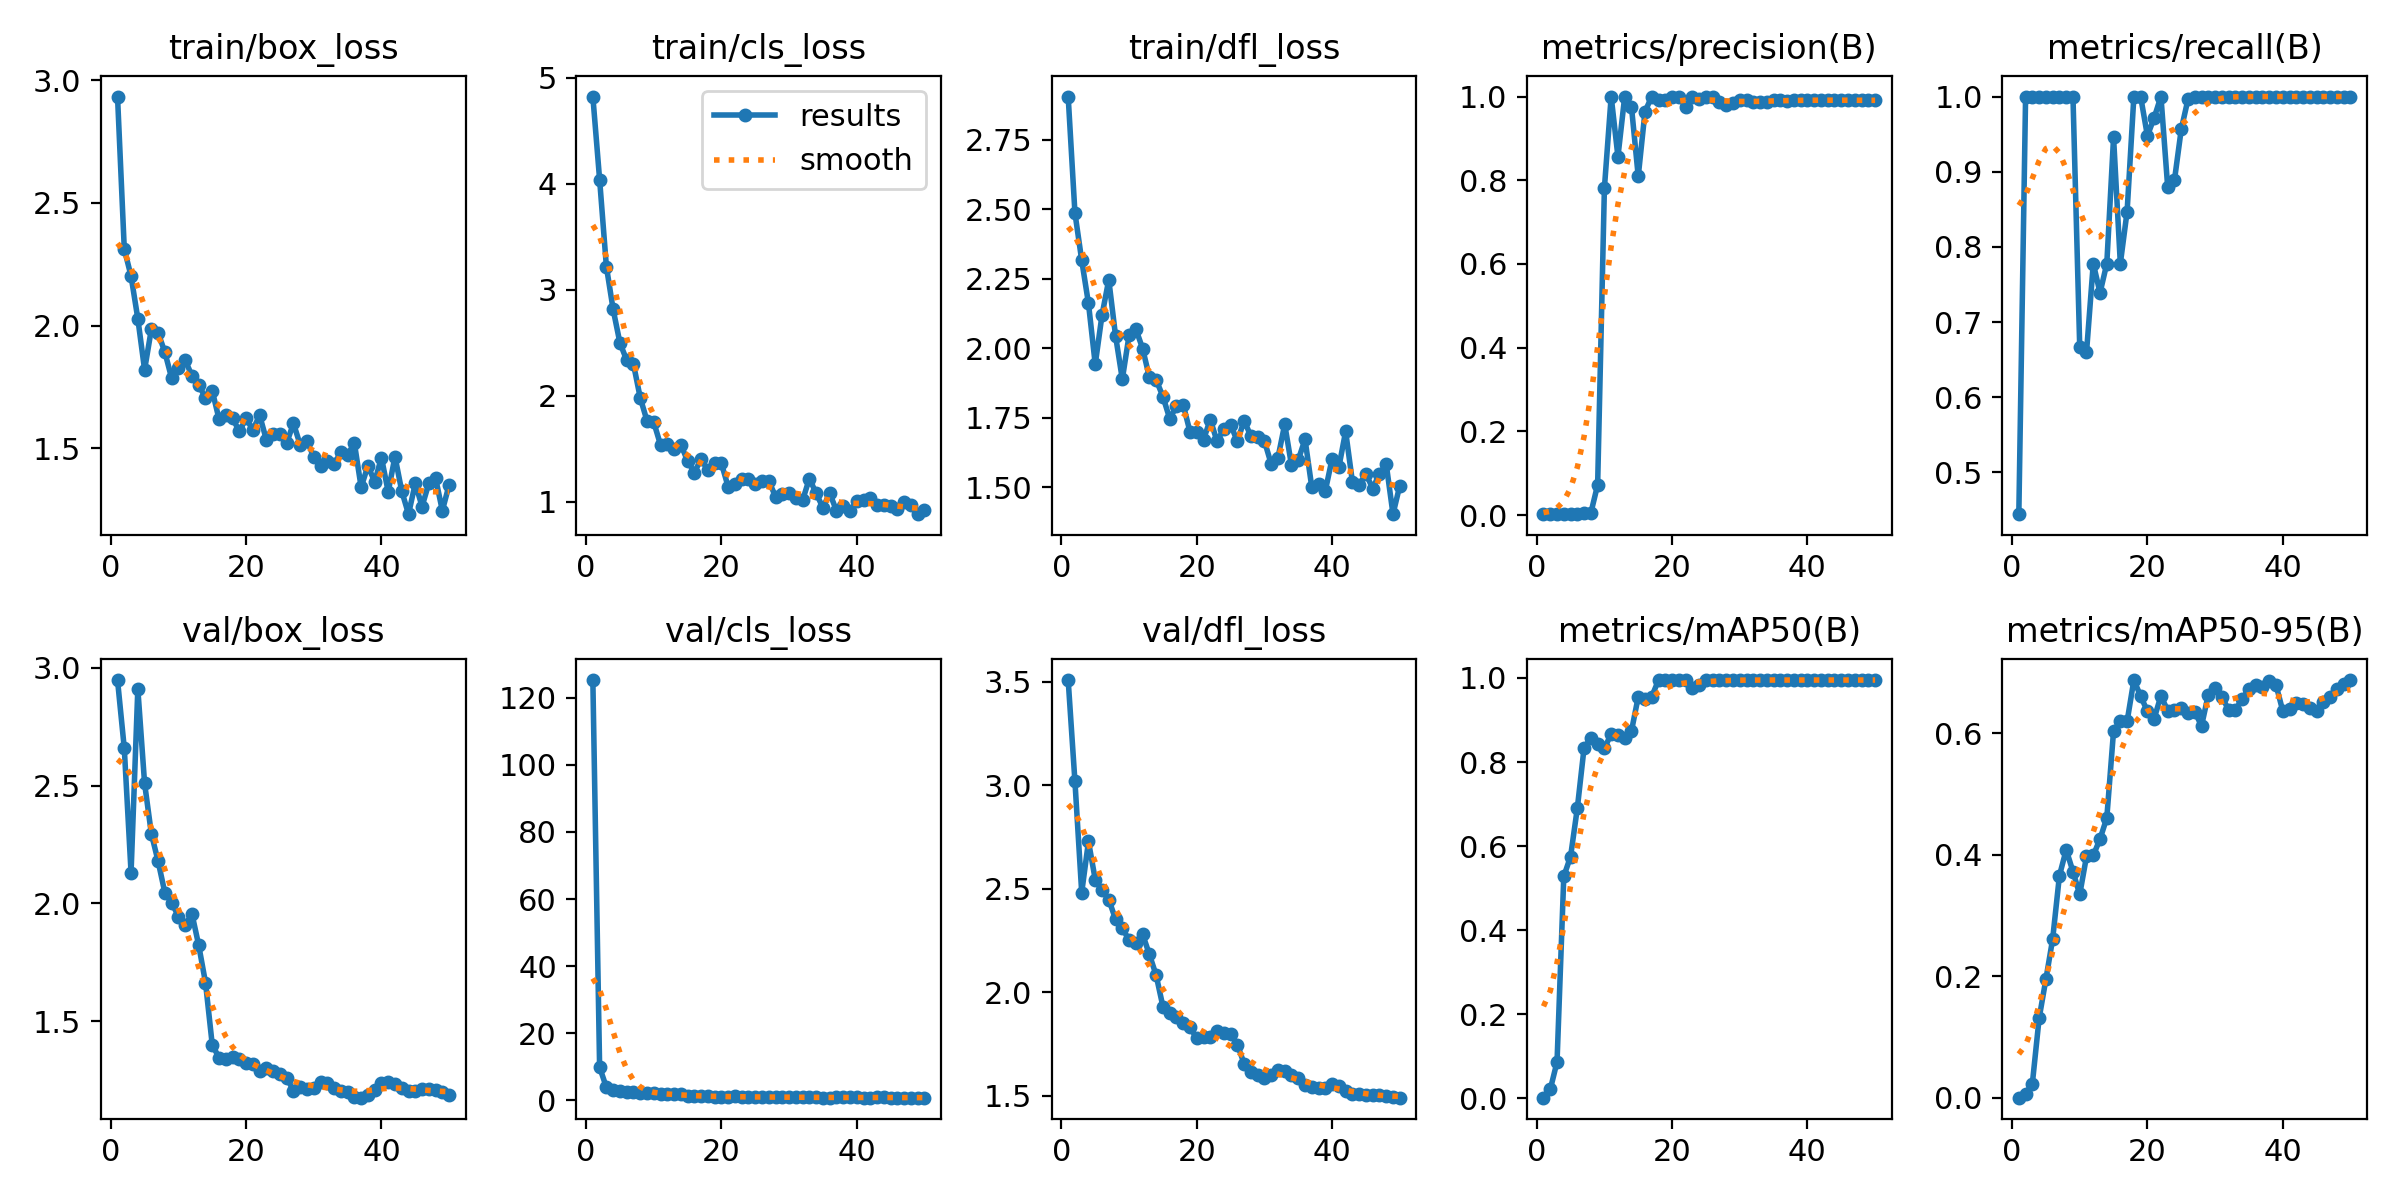

Source data for this figure (header and first rows):
epoch, time, train/box_loss, train/cls_loss, train/dfl_loss, metrics/precision(B), metrics/recall(B), metrics/mAP50(B), metrics/mAP50-95(B), val/box_loss, val/cls_loss, val/dfl_loss, lr/pg0, lr/pg1, lr/pg2
1, 3.444, 2.933, 4.824, 2.905, 0.00217, 0.4444, 0.00189, 0.00041, 2.947, 125.3, 3.508, 3e-05, 3e-05, 0.09703
2, 6.23, 2.312, 4.04, 2.486, 0.00367, 1, 0.02141, 0.00673, 2.658, 9.92, 3.018, 6.8614e-05, 6.8614e-05, 0.09307
3, 9.04, 2.202, 3.219, 2.316, 0.00336, 1, 0.08695, 0.02367, 2.131, 3.903, 2.481, 0.0001056, 0.0001056, 0.08911
4, 11.79, 2.028, 2.814, 2.161, 0.00333, 1, 0.5283, 0.1311, 2.91, 3.214, 2.728, 0.0001411, 0.0001411, 0.08514
5, 14.57, 1.82, 2.499, 1.942, 0.00333, 1, 0.5753, 0.1954, 2.509, 2.815, 2.544, 0.000175, 0.000175, 0.08117
6, 17.27, 1.986, 2.335, 2.119, 0.00333, 1, 0.6905, 0.2615, 2.296, 2.547, 2.492, 0.0002072, 0.0002072, 0.07721
7, 20, 1.971, 2.299, 2.246, 0.00397, 1, 0.8343, 0.3659, 2.179, 2.379, 2.447, 0.0002379, 0.0002379, 0.07324
8, 22.78, 1.891, 1.981, 2.045, 0.0051, 1, 0.8566, 0.4085, 2.045, 2.26, 2.352, 0.000267, 0.000267, 0.06927
9, 25.47, 1.786, 1.763, 1.888, 0.07232, 1, 0.8439, 0.3727, 2.004, 2.217, 2.309, 0.0002946, 0.0002946, 0.06529
10, 28.14, 1.829, 1.749, 2.046, 0.7815, 0.6667, 0.8326, 0.3351, 1.945, 2.225, 2.251, 0.0003205, 0.0003205, 0.06132
11, 30.78, 1.859, 1.535, 2.069, 1, 0.6595, 0.8671, 0.3976, 1.909, 1.98, 2.24, 0.0003449, 0.0003449, 0.05734
12, 33.42, 1.796, 1.542, 1.999, 0.8564, 0.7778, 0.8655, 0.3992, 1.956, 1.886, 2.279, 0.0003676, 0.0003676, 0.05337
13, 36.09, 1.759, 1.499, 1.895, 1, 0.7389, 0.8567, 0.4264, 1.822, 1.985, 2.182, 0.0003888, 0.0003888, 0.04939
14, 38.73, 1.705, 1.539, 1.886, 0.9752, 0.7778, 0.8739, 0.461, 1.665, 1.837, 2.081, 0.0004084, 0.0004084, 0.04541
15, 41.37, 1.734, 1.384, 1.826, 0.8093, 0.9457, 0.955, 0.6043, 1.4, 1.272, 1.93, 0.0004265, 0.0004265, 0.04143
16, 44.02, 1.619, 1.274, 1.747, 0.9642, 0.7778, 0.9489, 0.6199, 1.346, 1.218, 1.898, 0.0004429, 0.0004429, 0.03744
17, 46.66, 1.634, 1.403, 1.79, 1, 0.847, 0.9557, 0.6199, 1.341, 1.202, 1.88, 0.0004577, 0.0004577, 0.03346
18, 49.28, 1.623, 1.294, 1.796, 0.9911, 1, 0.995, 0.688, 1.351, 1.194, 1.85, 0.000471, 0.000471, 0.02947
19, 51.92, 1.569, 1.363, 1.699, 0.9927, 1, 0.995, 0.6615, 1.342, 1.18, 1.83, 0.0004827, 0.0004827, 0.02548
20, 54.63, 1.622, 1.36, 1.699, 1, 0.9478, 0.995, 0.6367, 1.324, 1.126, 1.776, 0.0004928, 0.0004928, 0.02149
21, 57.32, 1.576, 1.138, 1.671, 1, 0.9718, 0.995, 0.6246, 1.317, 1.173, 1.781, 0.0005013, 0.0005013, 0.0175
22, 59.97, 1.635, 1.166, 1.743, 0.9753, 1, 0.995, 0.6619, 1.292, 1.184, 1.781, 0.0005083, 0.0005083, 0.01351
23, 62.82, 1.534, 1.218, 1.665, 1, 0.8794, 0.975, 0.6376, 1.303, 1.11, 1.812, 0.0005136, 0.0005136, 0.009514
24, 65.53, 1.557, 1.213, 1.71, 0.9934, 0.8889, 0.984, 0.6381, 1.288, 1.013, 1.801, 0.0005174, 0.0005174, 0.005517
25, 68.16, 1.56, 1.171, 1.725, 1, 0.9564, 0.995, 0.6415, 1.277, 0.9745, 1.799, 0.0005196, 0.0005196, 0.00152
26, 70.8, 1.522, 1.196, 1.665, 1, 0.9964, 0.995, 0.6338, 1.261, 1.024, 1.747, 0.000505, 0.000505, 0.000505
27, 73.51, 1.602, 1.193, 1.739, 0.9859, 1, 0.995, 0.6356, 1.206, 1.052, 1.654, 0.0004852, 0.0004852, 0.0004852
28, 76.21, 1.514, 1.047, 1.684, 0.9809, 1, 0.995, 0.6125, 1.222, 1.005, 1.614, 0.0004654, 0.0004654, 0.0004654
29, 78.89, 1.531, 1.074, 1.682, 0.9839, 1, 0.995, 0.6641, 1.213, 0.9832, 1.599, 0.0004456, 0.0004456, 0.0004456
30, 81.55, 1.464, 1.08, 1.666, 0.9908, 1, 0.995, 0.6748, 1.216, 0.9791, 1.583, 0.0004258, 0.0004258, 0.0004258
31, 84.2, 1.426, 1.031, 1.583, 0.9906, 1, 0.995, 0.6601, 1.243, 0.9703, 1.6, 0.000406, 0.000406, 0.000406
32, 86.88, 1.448, 1.014, 1.606, 0.986, 1, 0.995, 0.6392, 1.239, 0.9648, 1.623, 0.0003862, 0.0003862, 0.0003862
33, 89.66, 1.436, 1.218, 1.726, 0.9868, 1, 0.995, 0.639, 1.219, 0.9456, 1.617, 0.0003664, 0.0003664, 0.0003664
34, 92.36, 1.485, 1.077, 1.579, 0.9879, 1, 0.995, 0.6563, 1.206, 0.9122, 1.6, 0.0003466, 0.0003466, 0.0003466
35, 95.04, 1.474, 0.9426, 1.598, 0.9909, 1, 0.995, 0.674, 1.2, 0.8803, 1.585, 0.0003268, 0.0003268, 0.0003268
36, 97.78, 1.522, 1.081, 1.672, 0.9917, 1, 0.995, 0.6805, 1.178, 0.8777, 1.551, 0.000307, 0.000307, 0.000307
37, 100.5, 1.342, 0.9134, 1.499, 0.9905, 1, 0.995, 0.6763, 1.177, 0.8895, 1.54, 0.0002872, 0.0002872, 0.0002872
38, 103.2, 1.429, 0.9624, 1.512, 0.9908, 1, 0.995, 0.6867, 1.186, 0.8827, 1.538, 0.0002674, 0.0002674, 0.0002674
39, 105.9, 1.364, 0.9079, 1.487, 0.991, 1, 0.995, 0.6803, 1.21, 0.8825, 1.538, 0.0002476, 0.0002476, 0.0002476
40, 108.6, 1.463, 1.008, 1.602, 0.991, 1, 0.995, 0.6372, 1.24, 0.8822, 1.557, 0.0002278, 0.0002278, 0.0002278
41, 111.2, 1.323, 1.017, 1.572, 0.9913, 1, 0.995, 0.6411, 1.242, 0.8769, 1.545, 0.000208, 0.000208, 0.000208
42, 113.7, 1.467, 1.034, 1.701, 0.9917, 1, 0.995, 0.6508, 1.236, 0.8805, 1.524, 0.0001882, 0.0001882, 0.0001882
43, 116.3, 1.326, 0.97, 1.519, 0.9912, 1, 0.995, 0.6485, 1.219, 0.8998, 1.509, 0.0001684, 0.0001684, 0.0001684
44, 118.9, 1.232, 0.9721, 1.507, 0.9914, 1, 0.995, 0.6417, 1.204, 0.8947, 1.508, 0.0001486, 0.0001486, 0.0001486
45, 121.6, 1.358, 0.9598, 1.548, 0.9916, 1, 0.995, 0.6369, 1.204, 0.8773, 1.502, 0.0001288, 0.0001288, 0.0001288
46, 124.2, 1.263, 0.9263, 1.495, 0.9915, 1, 0.995, 0.6518, 1.214, 0.8663, 1.502, 0.000109, 0.000109, 0.000109
47, 126.9, 1.358, 0.9935, 1.549, 0.9911, 1, 0.995, 0.6603, 1.212, 0.8579, 1.5, 8.92e-05, 8.92e-05, 8.92e-05
48, 129.5, 1.379, 0.9697, 1.582, 0.9907, 1, 0.995, 0.6737, 1.209, 0.8406, 1.496, 6.94e-05, 6.94e-05, 6.94e-05
49, 132.1, 1.246, 0.8812, 1.403, 0.9907, 1, 0.995, 0.6815, 1.199, 0.8338, 1.493, 4.96e-05, 4.96e-05, 4.96e-05
50, 134.7, 1.352, 0.9167, 1.506, 0.991, 1, 0.995, 0.688, 1.189, 0.83, 1.49, 2.98e-05, 2.98e-05, 2.98e-05
